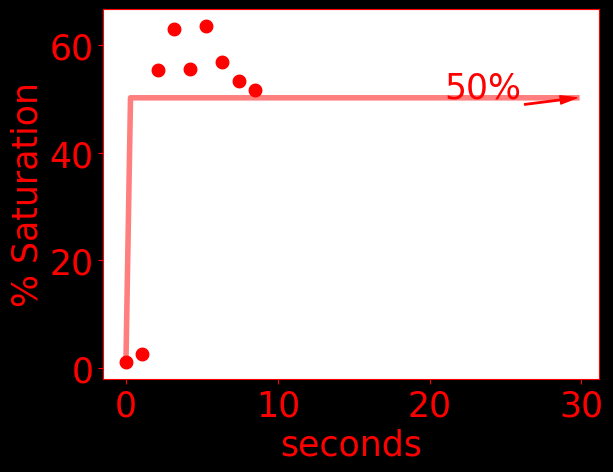

The file beside this chart, header and first rows:
time, do, temperature, pressure
0.0, 1.14, 27.96, 1029
1062, 2.54, 27.0, 1031
2117, 55.37, 26.35, 1031
3179, 62.98, 26.0, 1031
4234, 55.62, 25.76, 1031
5296, 63.62, 25.66, 1031
6351, 56.89, 25.53, 1030
7414, 53.33, 25.46, 1028
8476, 51.68, 25.43, 1029
